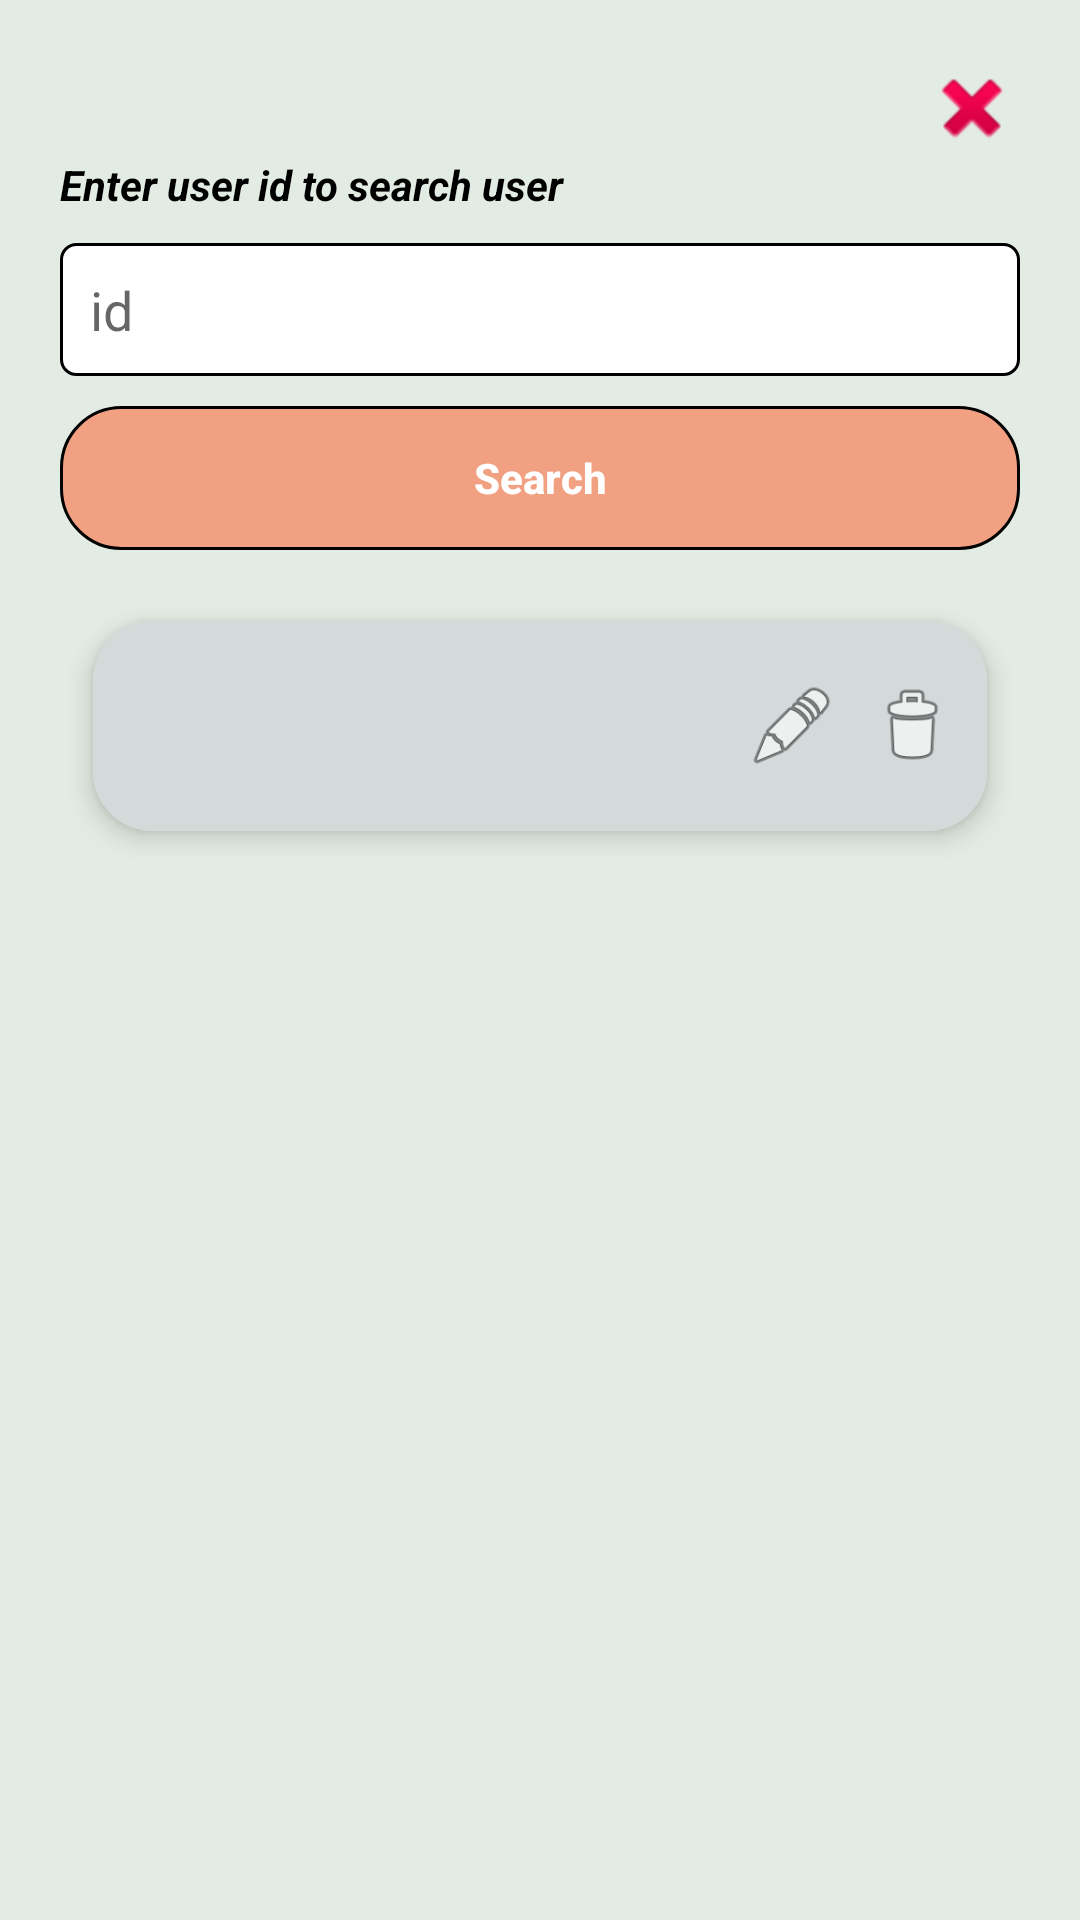

The Android layout XML behind this screen, and the referenced resources:
<!-- AndroidManifest.xml: application theme AppTheme -->
<!-- res/layout/dialog_search.xml -->
<?xml version="1.0" encoding="utf-8"?>
<androidx.constraintlayout.widget.ConstraintLayout xmlns:android="http://schemas.android.com/apk/res/android"
    xmlns:app="http://schemas.android.com/apk/res-auto"
    android:id="@+id/dialog_container"
    android:layout_width="match_parent"
    android:layout_height="wrap_content"
    android:layout_gravity="center"
    android:layout_margin="20dp"
    android:background="@color/light_bg"
    android:padding="20dp">

    <ImageView
        android:id="@+id/close"
        android:layout_width="wrap_content"
        android:layout_height="wrap_content"
        android:src="@android:drawable/ic_delete"
        app:layout_constraintEnd_toEndOf="parent"
        app:layout_constraintTop_toTopOf="parent" />

    <TextView
        android:id="@+id/note"
        android:layout_width="0dp"
        android:layout_height="wrap_content"
        android:text="@string/search_note"
        android:textColor="@color/black"
        android:textStyle="bold|italic"
        app:layout_constraintEnd_toEndOf="parent"
        app:layout_constraintStart_toStartOf="parent"
        app:layout_constraintTop_toBottomOf="@id/close" />

    <EditText
        android:id="@+id/search_text"
        android:layout_width="0dp"
        android:layout_height="wrap_content"
        android:layout_marginTop="10dp"
        android:background="@drawable/rounded_button_white_background_black_stroke"
        android:hint="@string/id"
        android:importantForAutofill="no"
        android:inputType="number"
        android:padding="10dp"
        app:layout_constraintEnd_toEndOf="parent"
        app:layout_constraintStart_toStartOf="parent"
        app:layout_constraintTop_toBottomOf="@id/note" />

    <Button
        android:id="@+id/search"
        style="@style/Widget.AppCompat.Button.Borderless"
        android:layout_width="0dp"
        android:layout_height="wrap_content"
        android:layout_marginTop="10dp"
        android:background="@drawable/button_selector"
        android:text="@string/submit"
        android:textAllCaps="false"
        android:textColor="@android:color/white"
        android:textStyle="bold"
        app:layout_constraintEnd_toEndOf="parent"
        app:layout_constraintStart_toStartOf="parent"
        app:layout_constraintTop_toBottomOf="@id/search_text" />

    <include
        layout="@layout/item_user"
        android:layout_width="0dp"
        android:layout_height="wrap_content"
        android:layout_marginTop="10dp"
        app:layout_constraintEnd_toEndOf="parent"
        app:layout_constraintStart_toStartOf="parent"
        app:layout_constraintTop_toBottomOf="@id/search" />

</androidx.constraintlayout.widget.ConstraintLayout>
<!-- res/layout/item_user.xml (included above) -->
<?xml version="1.0" encoding="utf-8"?>
<androidx.cardview.widget.CardView xmlns:android="http://schemas.android.com/apk/res/android"
    xmlns:app="http://schemas.android.com/apk/res-auto"
    xmlns:card_view="http://schemas.android.com/tools"
    android:layout_width="match_parent"
    android:layout_height="wrap_content"
    android:layout_margin="2dp"
    card_view:cardBackgroundColor="@color/light_bg"
    card_view:cardCornerRadius="20dp"
    card_view:cardElevation="5dp"
    card_view:cardUseCompatPadding="true">

    <androidx.constraintlayout.widget.ConstraintLayout
        android:id="@+id/item_container"
        android:layout_width="match_parent"
        android:layout_height="match_parent"
        android:background="@color/item_bg"
        android:padding="10dp">

        <ImageView
            android:id="@+id/user_image"
            android:layout_width="50dp"
            android:layout_height="50dp"
            app:layout_constraintBottom_toBottomOf="parent"
            app:layout_constraintStart_toStartOf="parent"
            app:layout_constraintTop_toTopOf="parent" />

        <TextView
            android:id="@+id/user_name"
            android:layout_width="0dp"
            android:layout_height="wrap_content"
            android:layout_marginStart="10dp"
            android:layout_marginEnd="10dp"
            android:textColor="@color/black"
            android:textStyle="bold"
            app:layout_constraintEnd_toStartOf="@id/edit_user"
            app:layout_constraintStart_toEndOf="@id/user_image"
            app:layout_constraintTop_toTopOf="parent" />

        <TextView
            android:id="@+id/user_email"
            android:layout_width="0dp"
            android:layout_height="wrap_content"
            android:layout_marginStart="10dp"
            android:layout_marginEnd="10dp"
            android:textColor="@color/colorPrimaryDark"
            app:layout_constraintBottom_toBottomOf="parent"
            app:layout_constraintEnd_toStartOf="@id/edit_user"
            app:layout_constraintStart_toEndOf="@id/user_image" />

        <ImageView
            android:id="@+id/edit_user"
            android:layout_width="30dp"
            android:layout_height="30dp"
            android:layout_marginEnd="10dp"
            android:src="@android:drawable/ic_menu_edit"
            app:layout_constraintBottom_toBottomOf="parent"
            app:layout_constraintEnd_toStartOf="@id/delete_user"
            app:layout_constraintTop_toTopOf="parent" />

        <ImageView
            android:id="@+id/delete_user"
            android:layout_width="30dp"
            android:layout_height="30dp"
            android:src="@android:drawable/ic_menu_delete"
            app:layout_constraintBottom_toBottomOf="parent"
            app:layout_constraintEnd_toEndOf="parent"
            app:layout_constraintTop_toTopOf="parent" />
    </androidx.constraintlayout.widget.ConstraintLayout>
</androidx.cardview.widget.CardView>
<!-- resources referenced by this layout -->
<resources>
  <color name="black">#000000</color>
  <color name="colorPrimaryDark">#FF5722</color>
  <color name="item_bg">#D4DADA</color>
  <color name="light_bg">#E3ECE4</color>
  <!-- drawable button_selector (drawable) -->
  <?xml version="1.0" encoding="utf-8"?>
  <selector xmlns:android="http://schemas.android.com/apk/res/android">
  
      <item android:drawable="@drawable/rounded_button_background_black_stroke" android:state_selected="true"/>
      <item android:drawable="@drawable/rounded_button_background_black_stroke" android:state_pressed="true"/>
      <item android:drawable="@drawable/rounded_button_orange_background_black_stroke"/>
  
  </selector>
  <!-- drawable rounded_button_white_background_black_stroke (drawable) -->
  <?xml version="1.0" encoding="utf-8"?>
  <selector xmlns:android="http://schemas.android.com/apk/res/android">
      <item>
          <shape android:shape="rectangle">
              <corners android:radius="5dp" />
              <solid android:color="@android:color/white" />
              <stroke android:width="1dp" android:color="@android:color/black" />
          </shape>
      </item>
  </selector>
  <string name="id">id</string>
  <string name="search_note">Enter user id to search user</string>
  <string name="submit">Search</string>
  <style name="AppTheme" parent="Theme.AppCompat.Light.NoActionBar">
          
          <item name="colorPrimary">@color/colorPrimary</item>
          <item name="colorPrimaryDark">@color/colorPrimaryDark</item>
          <item name="colorAccent">@color/colorAccent</item>
      </style>
  <!-- drawable rounded_button_background_black_stroke (drawable) -->
  <?xml version="1.0" encoding="utf-8"?>
  <selector xmlns:android="http://schemas.android.com/apk/res/android">
      <item>
          <shape android:shape="rectangle">
              <corners android:radius="20dp" />
              <solid android:color="@color/light_green" />
              <stroke android:width="1dp" android:color="@android:color/black" />
          </shape>
      </item>
  </selector>
  <!-- drawable rounded_button_orange_background_black_stroke (drawable) -->
  <?xml version="1.0" encoding="utf-8"?>
  <selector xmlns:android="http://schemas.android.com/apk/res/android">
      <item>
          <shape android:shape="rectangle">
              <corners android:radius="20dp" />
              <solid android:color="@color/light_orange" />
              <stroke android:width="1dp" android:color="@android:color/black" />
          </shape>
      </item>
  </selector>
  <color name="colorPrimary">#3700B3</color>
  <color name="colorAccent">#03DAC5</color>
  <color name="light_green">#804CAF50</color>
  <color name="light_orange">#80FF5722</color>
</resources>
